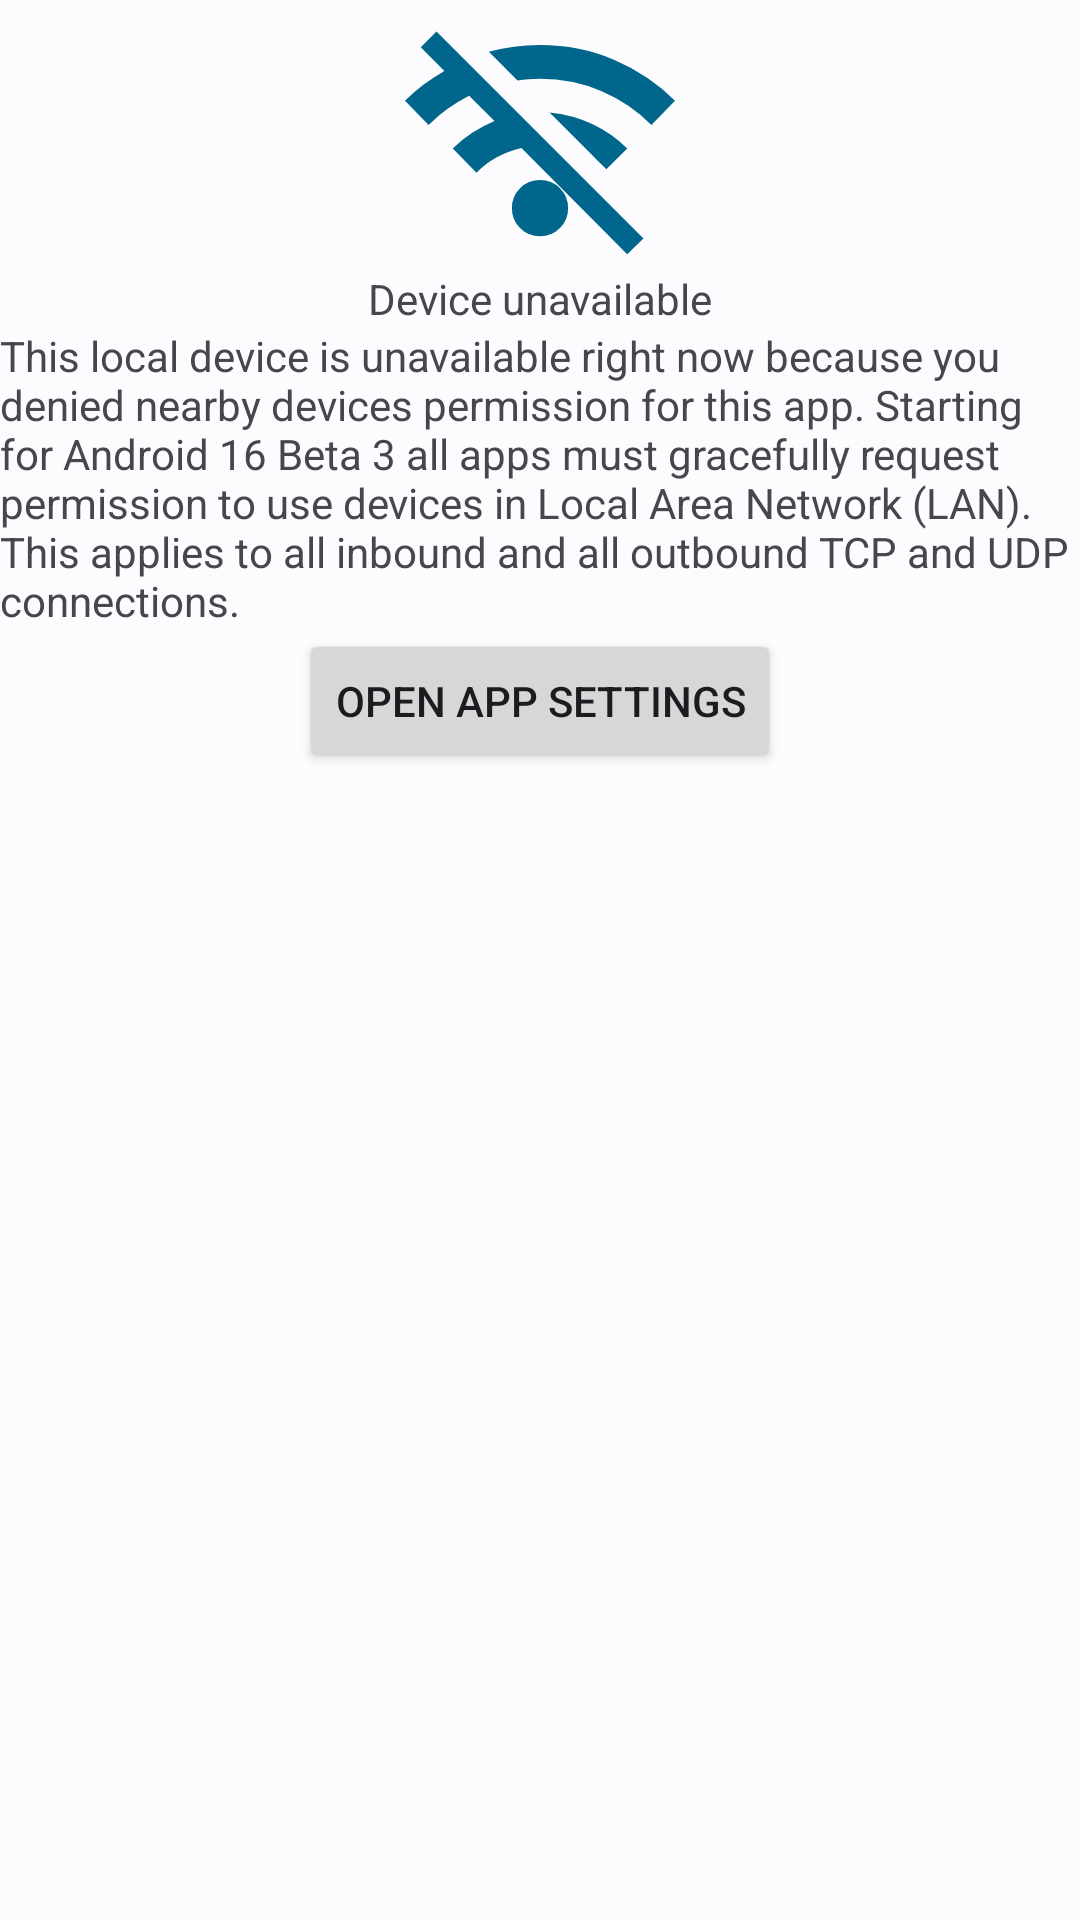

Layout XML and referenced resources for this Android screen:
<!-- AndroidManifest.xml: application theme Theme.RGBController -->
<!-- res/layout/fragment_permission_denied.xml -->
<?xml version="1.0" encoding="utf-8"?>

<androidx.constraintlayout.widget.ConstraintLayout
    xmlns:android="http://schemas.android.com/apk/res/android"
    xmlns:app="http://schemas.android.com/apk/res-auto"
    xmlns:tools="http://schemas.android.com/tools"
    android:layout_width="match_parent"
    android:layout_height="match_parent">

    <ImageView
        android:id="@+id/imageView"
        android:layout_width="90dp"
        android:layout_height="90dp"
        android:src="@drawable/ic_net_off"
        app:layout_constraintEnd_toEndOf="parent"
        app:layout_constraintStart_toStartOf="parent"
        app:layout_constraintTop_toTopOf="parent"
        app:srcCompat="@drawable/ic_net_off" />

    <TextView
        android:id="@+id/textView4"
        android:layout_width="wrap_content"
        android:layout_height="wrap_content"
        android:text="Device unavailable"
        app:layout_constraintEnd_toEndOf="parent"
        app:layout_constraintStart_toStartOf="parent"
        app:layout_constraintTop_toBottomOf="@+id/imageView" />

    <TextView
        android:id="@+id/textView6"
        android:layout_width="wrap_content"
        android:layout_height="wrap_content"
        android:text="This local device is unavailable right now because you denied nearby devices permission for this app. Starting for Android 16 Beta 3 all apps must gracefully request permission to use devices in Local Area Network (LAN). This applies to all inbound and all outbound TCP and UDP connections."
        app:layout_constraintEnd_toEndOf="parent"
        app:layout_constraintStart_toStartOf="parent"
        app:layout_constraintTop_toBottomOf="@+id/textView4" />

    <Button
        android:id="@+id/button"
        android:layout_width="wrap_content"
        android:layout_height="wrap_content"
        android:text="Open app settings"
        app:layout_constraintEnd_toEndOf="parent"
        app:layout_constraintStart_toStartOf="parent"
        app:layout_constraintTop_toBottomOf="@+id/textView6" />
</androidx.constraintlayout.widget.ConstraintLayout>
<!-- resources referenced by this layout -->
<resources>
  <!-- drawable ic_net_off (drawable) -->
  <vector xmlns:android="http://schemas.android.com/apk/res/android"
      android:width="24dp"
      android:height="24dp"
      android:viewportWidth="960"
      android:viewportHeight="960">
    <path
        android:pathData="M790,904 L414,526q-47,11 -87.5,33T254,614l-84,-86q32,-32 69,-56t79,-42l-90,-90q-41,21 -76.5,46.5T84,444L0,358q32,-32 66.5,-57.5T140,252l-84,-84 56,-56 736,736 -58,56ZM480,840q-42,0 -71,-29.5T380,740q0,-42 29,-71t71,-29q42,0 71,29t29,71q0,41 -29,70.5T480,840ZM716,602 L687,573 658,544 514,400q81,8 151.5,41T790,528l-74,74ZM876,444q-77,-77 -178.5,-120.5T480,280q-21,0 -40.5,1.5T400,286L298,184q44,-12 89.5,-18t92.5,-6q142,0 265,53t215,145l-84,86Z"
        android:fillColor="@color/accent_900"/>
  </vector>
  <style name="Theme.RGBController" parent="Theme.AppCompat.Light.NoActionBar">
          <item name="colorPrimary">@color/accent_500</item>
          <item name="colorOnPrimary">@color/white</item>
          <item name="colorSecondary">@color/accent_100</item>
          <item name="colorOnSecondary">@color/black</item>
          <item name="colorAccent">@color/accent_900</item>
          <item name="android:statusBarColor">@color/window_background</item>
          <item name="android:windowLightStatusBar">true</item>
          <item name="android:navigationBarColor">@color/window_background</item>
          <item name="android:windowBackground">@color/window_background</item>
      </style>
  <color name="accent_900">#453374</color>
  <color name="accent_500">#7462ab</color>
  <color name="white">#FFFFFFFF</color>
  <color name="accent_100">#e0dbff</color>
  <color name="black">#FF000000</color>
  <color name="window_background">#fcfbff</color>
</resources>
